Image classification data set "bt4222_project" (TarciusW/bt4222_project on GitHub). Class labels (2): hostile images, non-hostile images.

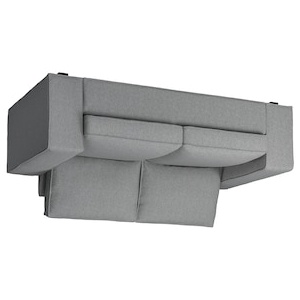
Label: non-hostile images

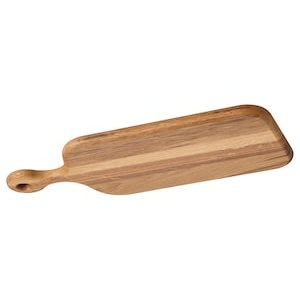
Label: non-hostile images

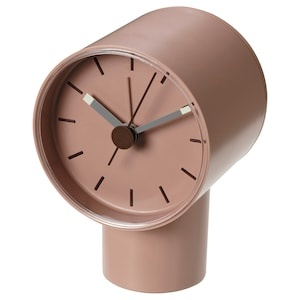
Label: non-hostile images

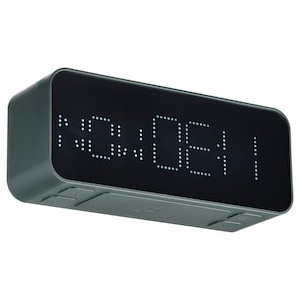
Label: non-hostile images

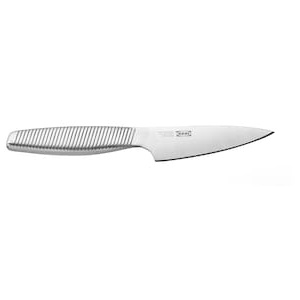
Label: hostile images

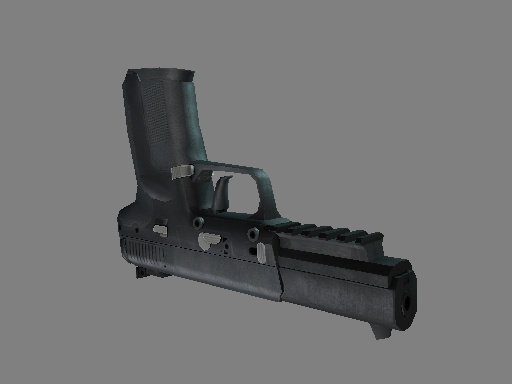
Label: hostile images
